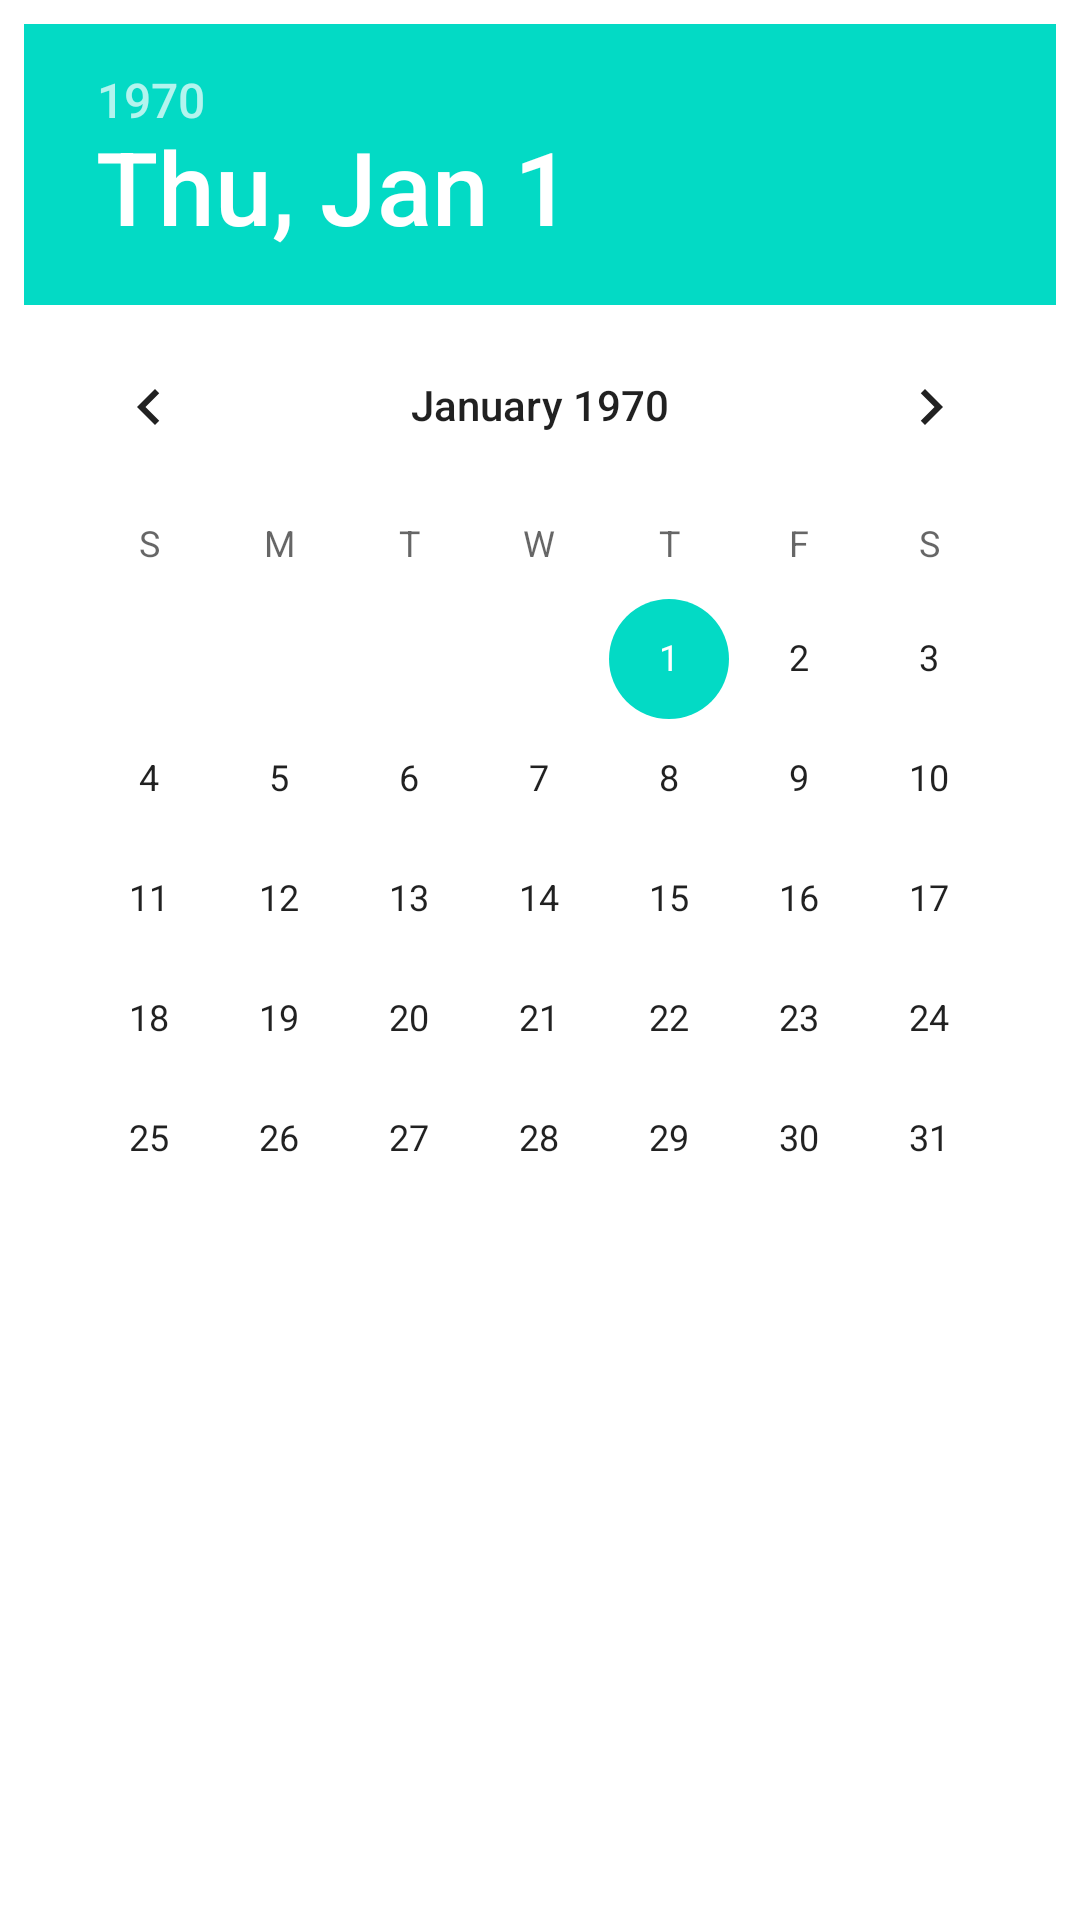

Android layout source for this screen:
<!-- AndroidManifest.xml: application theme Theme.PrachiAttendance -->
<!-- res/layout/datepicker.xml -->
<?xml version="1.0" encoding="utf-8"?>
<LinearLayout xmlns:android="http://schemas.android.com/apk/res/android"
    android:orientation="vertical" android:layout_width="match_parent"
    android:layout_height="wrap_content">

    <DatePicker
        android:id="@+id/dp_dp"
        android:layout_margin="@dimen/margin_8dp"
        android:layout_gravity="center"
        android:layout_width="wrap_content"
        android:layout_height="wrap_content"></DatePicker>

</LinearLayout>
<!-- resources referenced by this layout -->
<resources>
  <dimen name="margin_8dp">8dp</dimen>
  <style name="Theme.PrachiAttendance" parent="Theme.MaterialComponents.DayNight.NoActionBar">
          
          <item name="colorPrimary">@color/purple_500</item>
          <item name="colorPrimaryVariant">@color/purple_700</item>
          <item name="colorOnPrimary">@color/white</item>
          
          <item name="colorSecondary">@color/teal_200</item>
          <item name="colorSecondaryVariant">@color/teal_700</item>
          <item name="colorOnSecondary">@color/black</item>
          
          <item name="android:statusBarColor" tools:targetApi="l">?attr/colorPrimaryVariant</item>
          
      </style>
  <color name="purple_500">#FF6200EE</color>
  <color name="purple_700">#FF3700B3</color>
  <color name="white">#FFFFFFFF</color>
  <color name="teal_200">#FF03DAC5</color>
  <color name="teal_700">#FF018786</color>
  <color name="black">#FF000000</color>
</resources>
